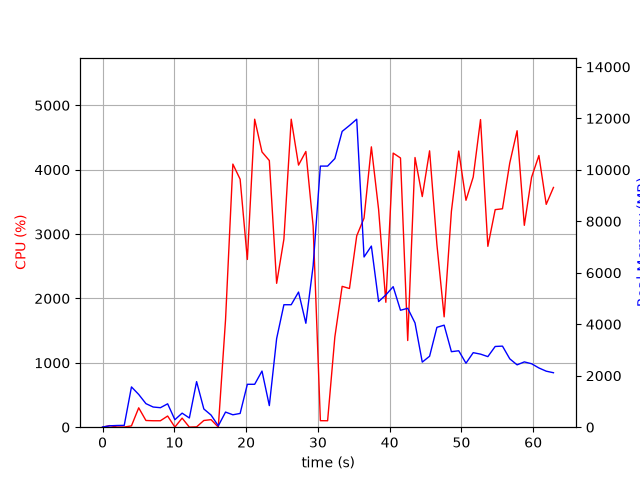

The table this chart was drawn from, first rows:
elapsed_time, nproc, cpu, mem_real, mem_virtual
3.552436828613281e-05, 1, 0.0, 7.52, 3185
1.006, 2, 24.8, 54.43, 238.2
2.014, 2, 3.0, 66.32, 249.4
3.022, 2, 2.0, 71.35, 254.4
4.029, 11, 20.8, 1566, 6047
5.037, 6, 300.9, 1273, 4503
6.045, 5, 104.2, 915.6, 3800
7.052, 4, 100.2, 784, 3394
8.061, 3, 100.1, 757.8, 3016
9.07, 4, 173.5, 909, 3720
10.08, 3, 2.0, 291.3, 2380
11.09, 4, 140.9, 546.4, 2942
12.1, 3, 1.0, 358.1, 2441
13.1, 18, 5.0, 1771, 8020
14.11, 5, 104.2, 708.2, 3347
15.12, 4, 117.1, 471.1, 2842
16.13, 2, 1.0, 53.46, 171.2
17.14, 1, 1670, 587.7, 4574
18.16, 1, 4087, 482.3, 4972
19.17, 1, 3852, 534.5, 5008
20.17, 1, 2606, 1667, 6852
21.19, 1, 4784, 1667, 6852
22.22, 1, 4276, 2181, 8388
23.24, 1, 4142, 839.5, 8396
24.26, 1, 2235, 3445, 8980
25.27, 1, 2921, 4759, 12878
26.29, 1, 4784, 4759, 12878
27.31, 1, 4071, 5251, 12878
28.33, 1, 4283, 4038, 12878
29.34, 1, 3124, 6272, 21934
30.35, 1, 101.2, 10145, 21934
31.36, 1, 100.2, 10145, 21934
32.37, 1, 1402, 10436, 21934
33.38, 1, 2188, 11493, 21934
34.4, 1, 2154, 11724, 28109
35.41, 1, 2972, 11968, 28194
36.43, 1, 3248, 6614, 28216
37.45, 1, 4355, 7038, 28450
38.46, 1, 3383, 4881, 28465
39.47, 1, 1940, 5139, 28465
40.49, 1, 4258, 5461, 28465
41.51, 1, 4182, 4544, 28465
42.52, 1, 1347, 4621, 28465
43.53, 1, 4189, 4051, 28465
44.54, 1, 3583, 2529, 28552
45.56, 1, 4293, 2757, 28552
46.58, 1, 2838, 3880, 28552
47.59, 1, 1714, 3965, 28552
48.6, 1, 3354, 2934, 28552
49.63, 1, 4290, 2970, 28578
50.63, 1, 3525, 2486, 28578
51.64, 1, 3886, 2896, 28578
52.66, 1, 4779, 2839, 28578
53.68, 1, 2810, 2743, 28578
54.7, 1, 3380, 3137, 28578
55.72, 1, 3393, 3150, 28578
56.74, 1, 4105, 2657, 28578
57.76, 1, 4605, 2423, 28578
58.76, 1, 3136, 2538, 28590
59.77, 1, 3882, 2466, 28590
... 3 more rows
